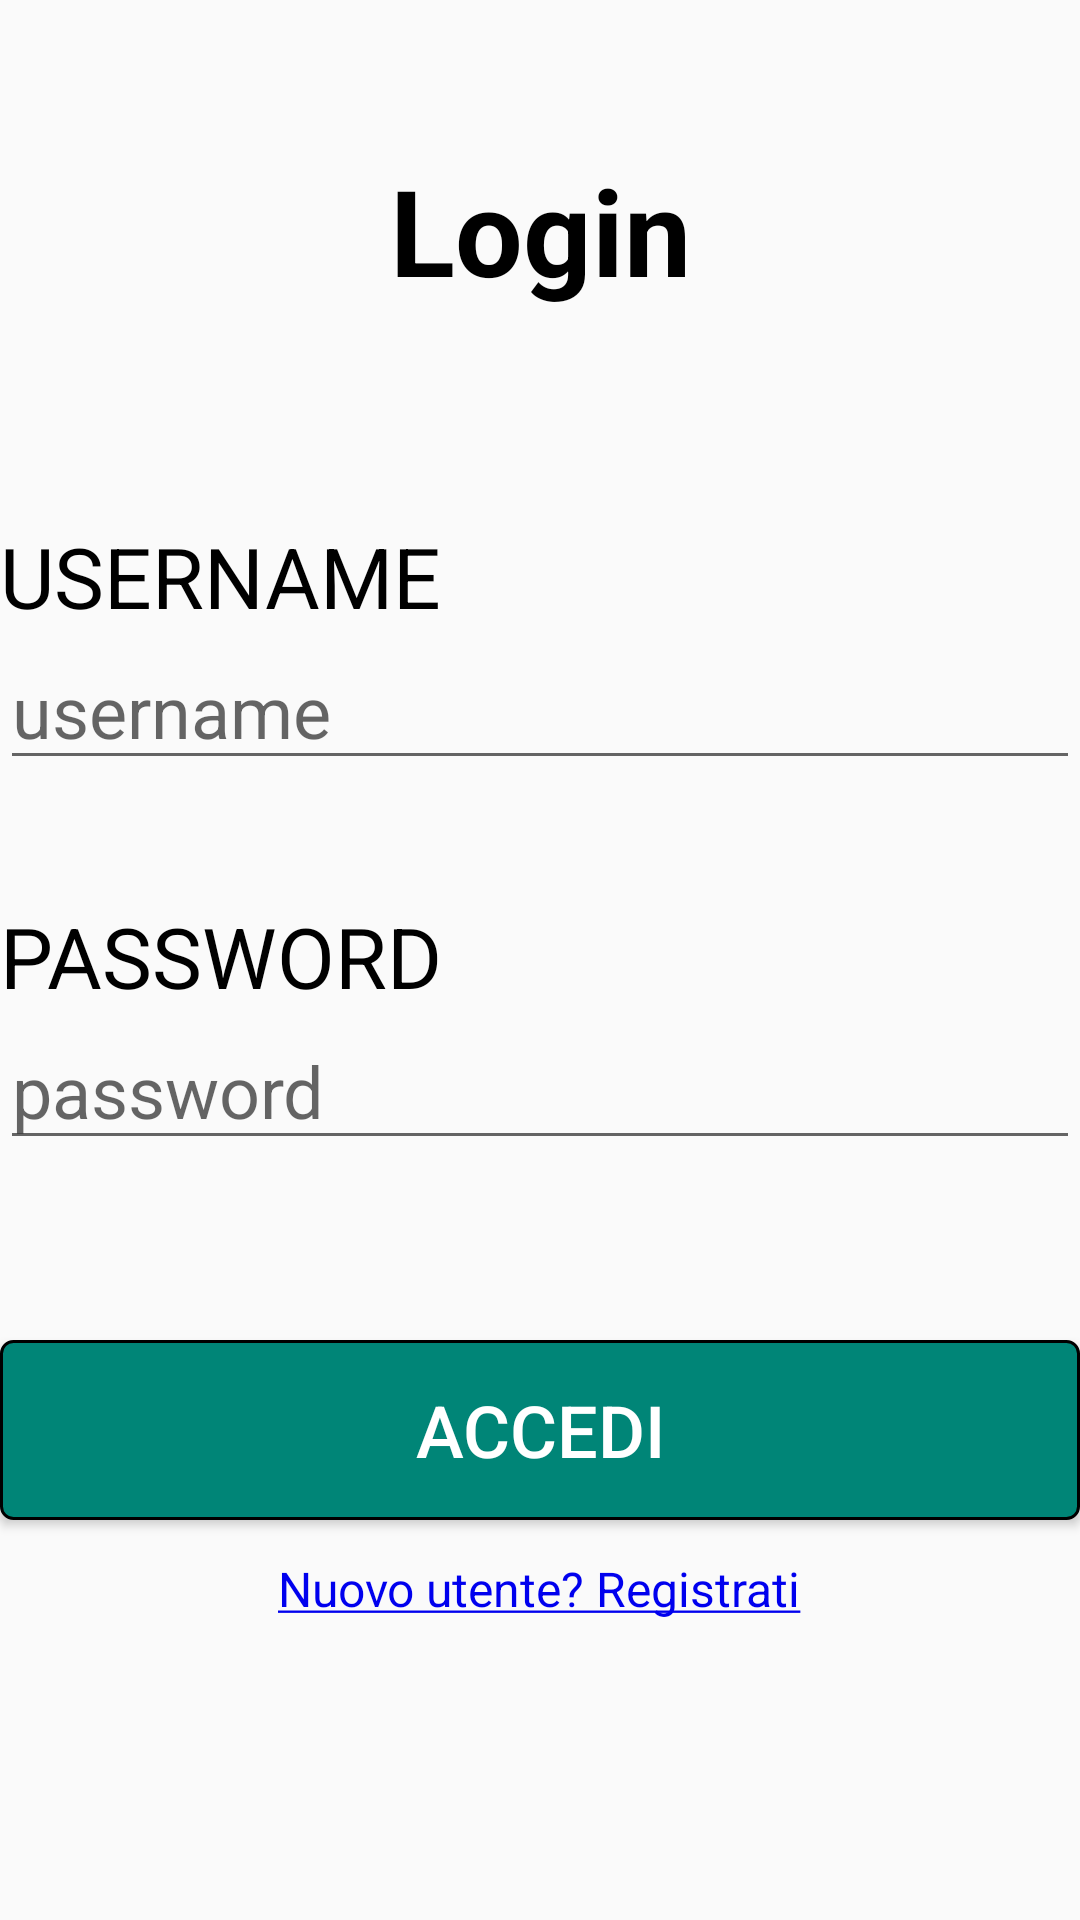

Write the Android layout XML for this screen, with the resource values it uses.
<!-- AndroidManifest.xml: application theme AppTheme -->
<!-- res/layout/login.xml -->
<?xml version="1.0" encoding="utf-8"?>
<ScrollView xmlns:android="http://schemas.android.com/apk/res/android"
    xmlns:app="http://schemas.android.com/apk/res-auto"
    xmlns:tools="http://schemas.android.com/tools"

    android:layout_width="match_parent"
    android:layout_height="match_parent"
    android:layout_marginHorizontal="12dp"
    tools:context=".Login">

    <LinearLayout
        android:orientation="vertical"
        android:layout_width="match_parent"
        android:layout_height="wrap_content">
    <Space
        android:layout_width="match_parent"
        android:layout_height="50dp"/>

    <TextView
        android:id="@+id/login_title"
        android:layout_width="match_parent"
        android:layout_height="wrap_content"
        android:text="@string/view_title_login"
        android:textAlignment="center"
        android:textStyle="bold"
        android:textSize="@dimen/text_height_title"
        android:textColor="@color/nero_testi"/>

    <Space
        android:layout_width="match_parent"
        android:layout_height="70dp"/>

    <TextView
        android:id="@+id/login_username"
        android:layout_width="match_parent"
        android:layout_height="wrap_content"
        android:text="@string/login_username"
        android:textSize="@dimen/text_height_label_1"
        android:textColor="@color/nero_testi"/>


    <EditText
        android:id="@+id/login_username_field"
        android:layout_width="match_parent"
        android:layout_height="wrap_content"
        android:inputType="textPersonName"
        android:hint="@string/hint_username"
        android:textSize="@dimen/text_height_field_1"/>

    <Space
        android:layout_width="match_parent"
        android:layout_height="40dp"/>

    <TextView
        android:id="@+id/login_password"
        android:layout_width="match_parent"
        android:layout_height="wrap_content"
        android:text="@string/login_password"
        android:textSize="@dimen/text_height_label_1"
        android:textColor="@color/nero_testi"/>

    <EditText
        android:id="@+id/login_password_field"
        android:layout_width="match_parent"
        android:layout_height="wrap_content"
        android:inputType="textPassword"
        android:hint="@string/hint_password"
        android:textSize="@dimen/text_height_field_1"/>

    <Space
        android:layout_width="match_parent"
        android:layout_height="60dp"/>

    <Button
        android:id="@+id/button_accedi"
        android:layout_width="match_parent"
        android:layout_height="60dp"
        android:layout_gravity="center"
        android:background="@drawable/login_button"
        android:text="@string/accedi"
        android:textSize="@dimen/text_height_field_1"
        android:textColor="#FFFFFF"/>

    <Space
        android:layout_width="match_parent"
        android:layout_height="12dp"
        />

    <TextView
        android:layout_width="wrap_content"
        android:layout_height="wrap_content"
        android:layout_gravity="center"
        android:text = "@string/registrati"
        android:textSize="16sp"
        android:textColor="@color/blue_link"
        android:onClick="onClick"
        android:clickable="true"
        />

    </LinearLayout>

</ScrollView>
<!-- resources referenced by this layout -->
<resources>
  <color name="blue_link">#0000EE</color>
  <color name="nero_testi">#000000</color>
  <dimen name="text_height_field_1">24sp</dimen>
  <dimen name="text_height_label_1">28sp</dimen>
  <dimen name="text_height_title">40sp</dimen>
  <!-- drawable login_button (drawable) -->
  <?xml version="1.0" encoding="utf-8"?>
  <selector xmlns:android="http://schemas.android.com/apk/res/android">
  
      <item>
          <shape android:shape="rectangle">
              <solid android:color="@color/colorPrimary"/>
              <corners android:radius="4dp"/>
              <stroke android:width="1dp"
                  android:color="#000000"
                  />
          </shape>
      </item>
  
  </selector>
  <string name="accedi">Accedi</string>
  <string name="hint_password">password</string>
  <string name="hint_username">username</string>
  <string name="login_password">PASSWORD</string>
  <string name="login_username">USERNAME</string>
  <string name="registrati"><u>Nuovo utente? Registrati</u></string>
  <string name="view_title_login">Login</string>
  <style name="AppTheme" parent="Theme.AppCompat.Light.DarkActionBar">
          
          <item name="colorPrimary">@color/colorPrimary</item>
          <item name="colorPrimaryDark">@color/colorPrimaryDark</item>
          <item name="colorAccent">@color/colorAccent</item>
      </style>
  <color name="colorPrimary">#008577</color>
  <color name="colorPrimaryDark">#00574B</color>
  <color name="colorAccent">#D81B60</color>
</resources>
